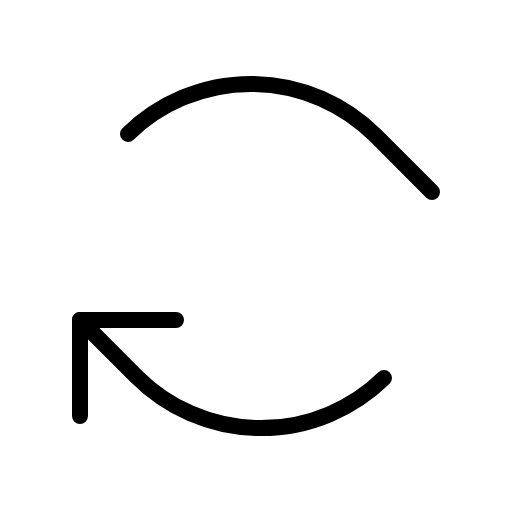
t = 0.00 s
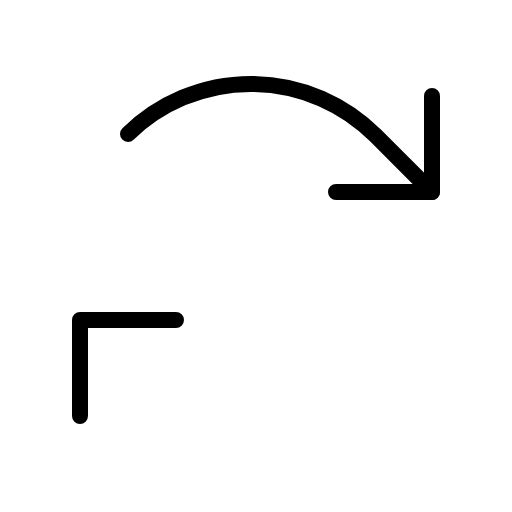
t = 0.90 s
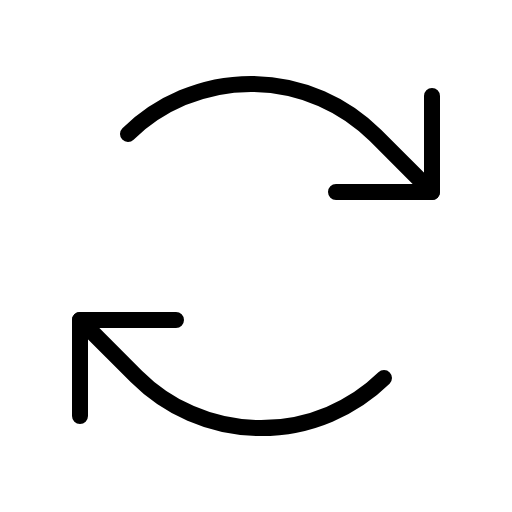
t = 1.28 s
t = 2.03 s: frame unchanged from t = 1.28 s, image omitted
t = 2.78 s: frame unchanged from t = 1.28 s, image omitted
t = 3.15 s: frame unchanged from t = 1.28 s, image omitted

The animated SVG that drew these frames (rendered in a browser with its animation timeline set to each time). Animation: 1 CSS @keyframes rule; one cycle of 3.90 s, repeats indefinitely.

<svg xmlns="http://www.w3.org/2000/svg" viewBox="0 0 256 256">
  <style>
    .draw-line {
      stroke-dasharray: 2000;
      stroke-dashoffset: 0;
    }
    svg:hover .draw-line {
      animation: phosphor-draw-in 3s ease-in-out infinite alternate;
    }
    @keyframes phosphor-draw-in {
      0%   { stroke-dashoffset: 2000; }
      50%  { stroke-dashoffset: 0; }
      100% { stroke-dashoffset: 0; }
    }
  </style><rect width="256" height="256" fill="none"/><polyline points="168 96 216 96 216 48" fill="none" stroke="currentColor" stroke-linecap="round" stroke-linejoin="round" stroke-width="8" class="draw-line" pathLength="1" style="animation-delay: 0s"/><path d="M216,96,187.72,67.72A88,88,0,0,0,64,67" fill="none" stroke="currentColor" stroke-linecap="round" stroke-linejoin="round" stroke-width="8" class="draw-line" pathLength="1" style="animation-delay: 0.3s"/><polyline points="88 160 40 160 40 208" fill="none" stroke="currentColor" stroke-linecap="round" stroke-linejoin="round" stroke-width="8" class="draw-line" pathLength="1" style="animation-delay: 0.6s"/><path d="M40,160l28.28,28.28A88,88,0,0,0,192,189" fill="none" stroke="currentColor" stroke-linecap="round" stroke-linejoin="round" stroke-width="8" class="draw-line" pathLength="1" style="animation-delay: 0.9s"/></svg>
